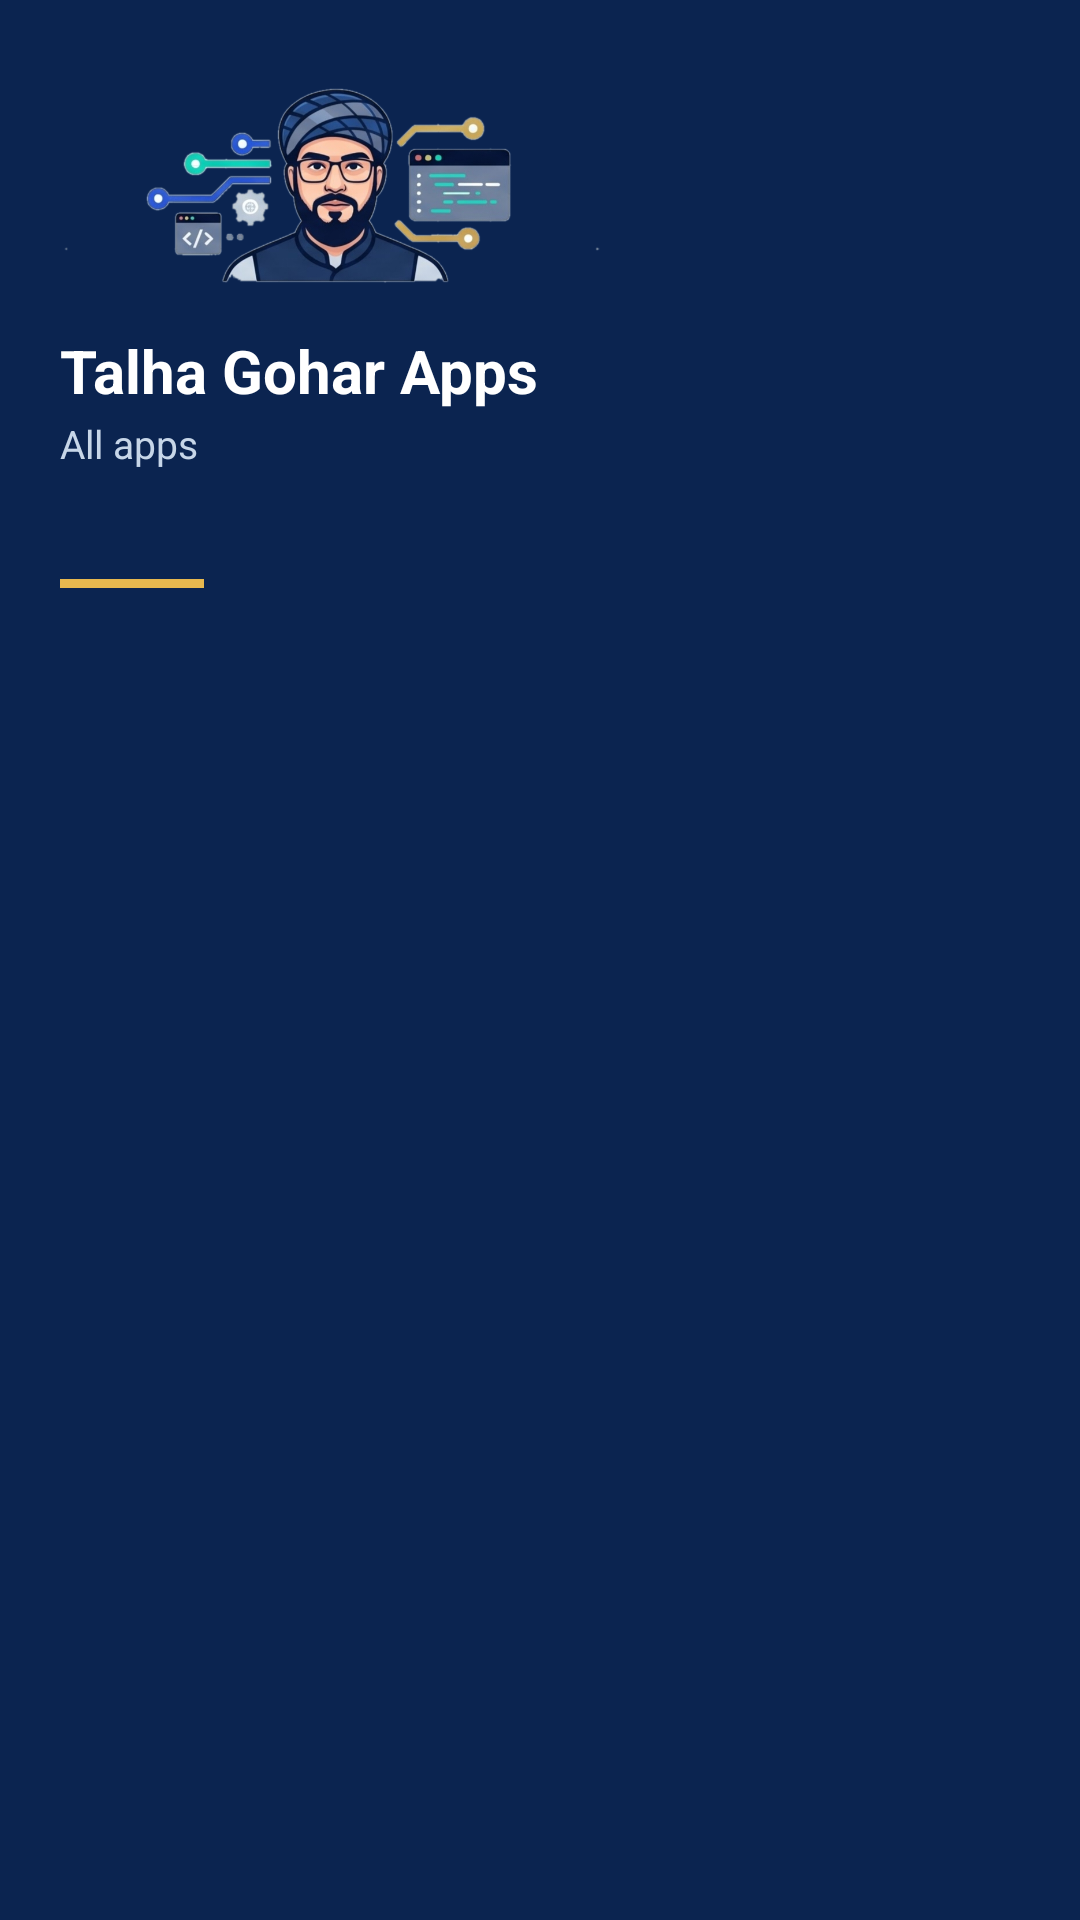

Produce the Android XML layout that renders to this screen, including the resource entries it uses.
<!-- AndroidManifest.xml: application theme Theme.GoharStore -->
<!-- res/layout/nav_header_main.xml -->
<?xml version="1.0" encoding="utf-8"?>
<LinearLayout xmlns:android="http://schemas.android.com/apk/res/android"
    android:layout_width="match_parent"
    android:layout_height="wrap_content"
    android:background="@color/gohar_navy"
    android:orientation="vertical"
    android:paddingStart="20dp"
    android:paddingTop="28dp"
    android:paddingEnd="20dp"
    android:paddingBottom="18dp">

    <ImageView
        android:layout_width="180dp"
        android:layout_height="68dp"
        android:adjustViewBounds="true"
        android:contentDescription="@string/app_name"
        android:scaleType="fitCenter"
        android:src="@drawable/toolbar_banner" />

    <TextView
        android:layout_width="wrap_content"
        android:layout_height="wrap_content"
        android:layout_marginTop="14dp"
        android:text="@string/app_name"
        android:textColor="@android:color/white"
        android:textSize="20sp"
        android:textStyle="bold" />

    <TextView
        android:layout_width="wrap_content"
        android:layout_height="wrap_content"
        android:layout_marginTop="2dp"
        android:text="@string/drawer_subtitle"
        android:textColor="#C7D6E8"
        android:textSize="13sp" />

    <TextView
        android:id="@+id/navVersion"
        android:layout_width="wrap_content"
        android:layout_height="wrap_content"
        android:layout_marginTop="8dp"
        android:textColor="@color/gohar_gold"
        android:textSize="12sp" />

    <View
        android:layout_width="48dp"
        android:layout_height="3dp"
        android:layout_marginTop="12dp"
        android:background="@color/gohar_gold" />

</LinearLayout>
<!-- resources referenced by this layout -->
<resources>
  <color name="gohar_gold">#E7B84F</color>
  <color name="gohar_navy">#0B2450</color>
  <string name="app_name">Talha Gohar Apps</string>
  <string name="drawer_subtitle">All apps</string>
  <color name="colorPrimary">#3267E8</color>
  <color name="colorOnPrimary">#FFFFFF</color>
  <color name="colorPrimaryContainer">#DCE6FF</color>
  <color name="colorOnPrimaryContainer">#1E3A8A</color>
  <color name="colorSecondary">#17D6B5</color>
  <color name="colorOnSecondary">#06152F</color>
  <color name="colorSecondaryContainer">#C9F5EA</color>
  <color name="colorOnSecondaryContainer">#0A6E6D</color>
  <color name="colorTertiary">#E7B84F</color>
  <color name="colorOnTertiary">#06152F</color>
  <color name="colorTertiaryContainer">#F7ECD2</color>
  <color name="colorOnTertiaryContainer">#8C6D1F</color>
  <color name="colorSurface">#FFFFFF</color>
  <color name="colorOnSurface">#0B2450</color>
  <color name="colorSurfaceVariant">#F0EEE9</color>
  <color name="colorOnSurfaceVariant">#5A6B84</color>
  <color name="colorSurfaceContainerLowest">#FFFFFF</color>
  <color name="colorSurfaceContainerLow">#F8F6F1</color>
  <color name="colorSurfaceContainer">#F0EEE9</color>
  <color name="colorSurfaceContainerHigh">#E7E5DE</color>
  <color name="colorSurfaceContainerHighest">#DCD9D1</color>
  <color name="colorBackground">#F8F6F1</color>
  <color name="colorOnBackground">#0B2450</color>
  <color name="colorOutline">#D8DDE6</color>
  <color name="colorOutlineVariant">#E7E5DE</color>
  <color name="colorError">#B3261E</color>
  <color name="colorOnError">#FFFFFF</color>
  <color name="colorErrorContainer">#F9DEDC</color>
  <color name="colorOnErrorContainer">#410E0B</color>
  <color name="gohar_navy_dark">#06152F</color>
  <style name="Widget.GoharStore.Toolbar" parent="Widget.Material3.Toolbar">
          <item name="android:background">@color/toolbar_background</item>
          <item name="titleTextColor">@color/toolbar_title</item>
          <item name="subtitleTextColor">@color/toolbar_subtitle</item>
      </style>
  <style name="ThemeOverlay.GoharStore.Dialog" parent="ThemeOverlay.Material3.MaterialAlertDialog">
          <item name="materialAlertDialogTitleTextStyle">@style/TextAppearance.GoharStore.TitleL</item>
          <item name="materialAlertDialogBodyTextStyle">@style/TextAppearance.GoharStore.BodyM</item>
          <item name="buttonBarPositiveButtonStyle">@style/Widget.GoharStore.DialogButton</item>
          <item name="buttonBarNegativeButtonStyle">@style/Widget.GoharStore.DialogButton</item>
          <item name="buttonBarNeutralButtonStyle">@style/Widget.GoharStore.DialogButton</item>
      </style>
  <color name="toolbar_background">#FFFFFF</color>
  <color name="toolbar_title">#0B2450</color>
  <color name="toolbar_subtitle">#5A6B84</color>
  <style name="TextAppearance.GoharStore.TitleL" parent="TextAppearance.Material3.TitleLarge">
          <item name="android:textSize">20sp</item>
          <item name="android:lineSpacingExtra">3dp</item>
          <item name="android:textStyle">bold</item>
      </style>
  <style name="TextAppearance.GoharStore.BodyM" parent="TextAppearance.Material3.BodyMedium">
          <item name="android:textSize">15sp</item>
          <item name="android:lineSpacingExtra">4dp</item>
      </style>
  <style name="Widget.GoharStore.DialogButton" parent="Widget.Material3.Button.TextButton.Dialog">
          <item name="android:textAppearance">@style/TextAppearance.GoharStore.LabelL</item>
      </style>
  <style name="TextAppearance.GoharStore.LabelL" parent="TextAppearance.Material3.LabelLarge">
          <item name="android:textSize">14sp</item>
          <item name="android:lineSpacingExtra">4dp</item>
          <item name="android:fontFamily">sans-serif-medium</item>
          <item name="android:letterSpacing">0.01</item>
      </style>
</resources>
